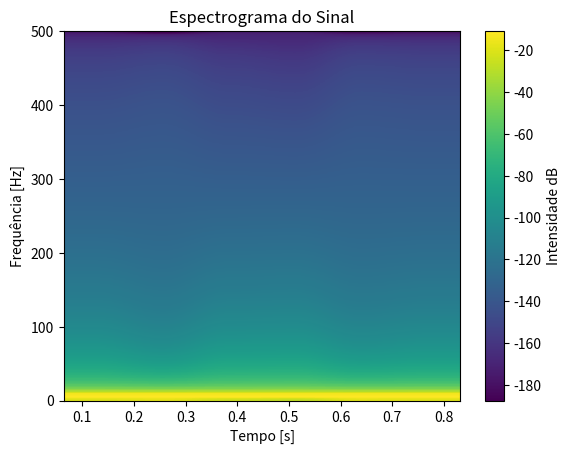

The matplotlib source for this figure:
import numpy as np
import matplotlib.pyplot as plt

# Gerando um sinal de exemplo
fs = 1000  # Frequência de amostragem (Hz)
t = np.linspace(0, 1, fs, endpoint=False)  # Vetor de tempo de 1 segundo
f = 5  # Frequência do sinal (Hz)
signal = np.sin(2 * np.pi * f * t)  # Sinal senoidal

# Criando o espectrograma
plt.specgram(signal, Fs=fs, cmap='viridis')

# Personalizando o gráfico (opcional)
plt.title('Espectrograma do Sinal')
plt.xlabel('Tempo [s]')
plt.ylabel('Frequência [Hz]')
plt.colorbar(label='Intensidade dB')

# Mostrando o gráfico
plt.show()
